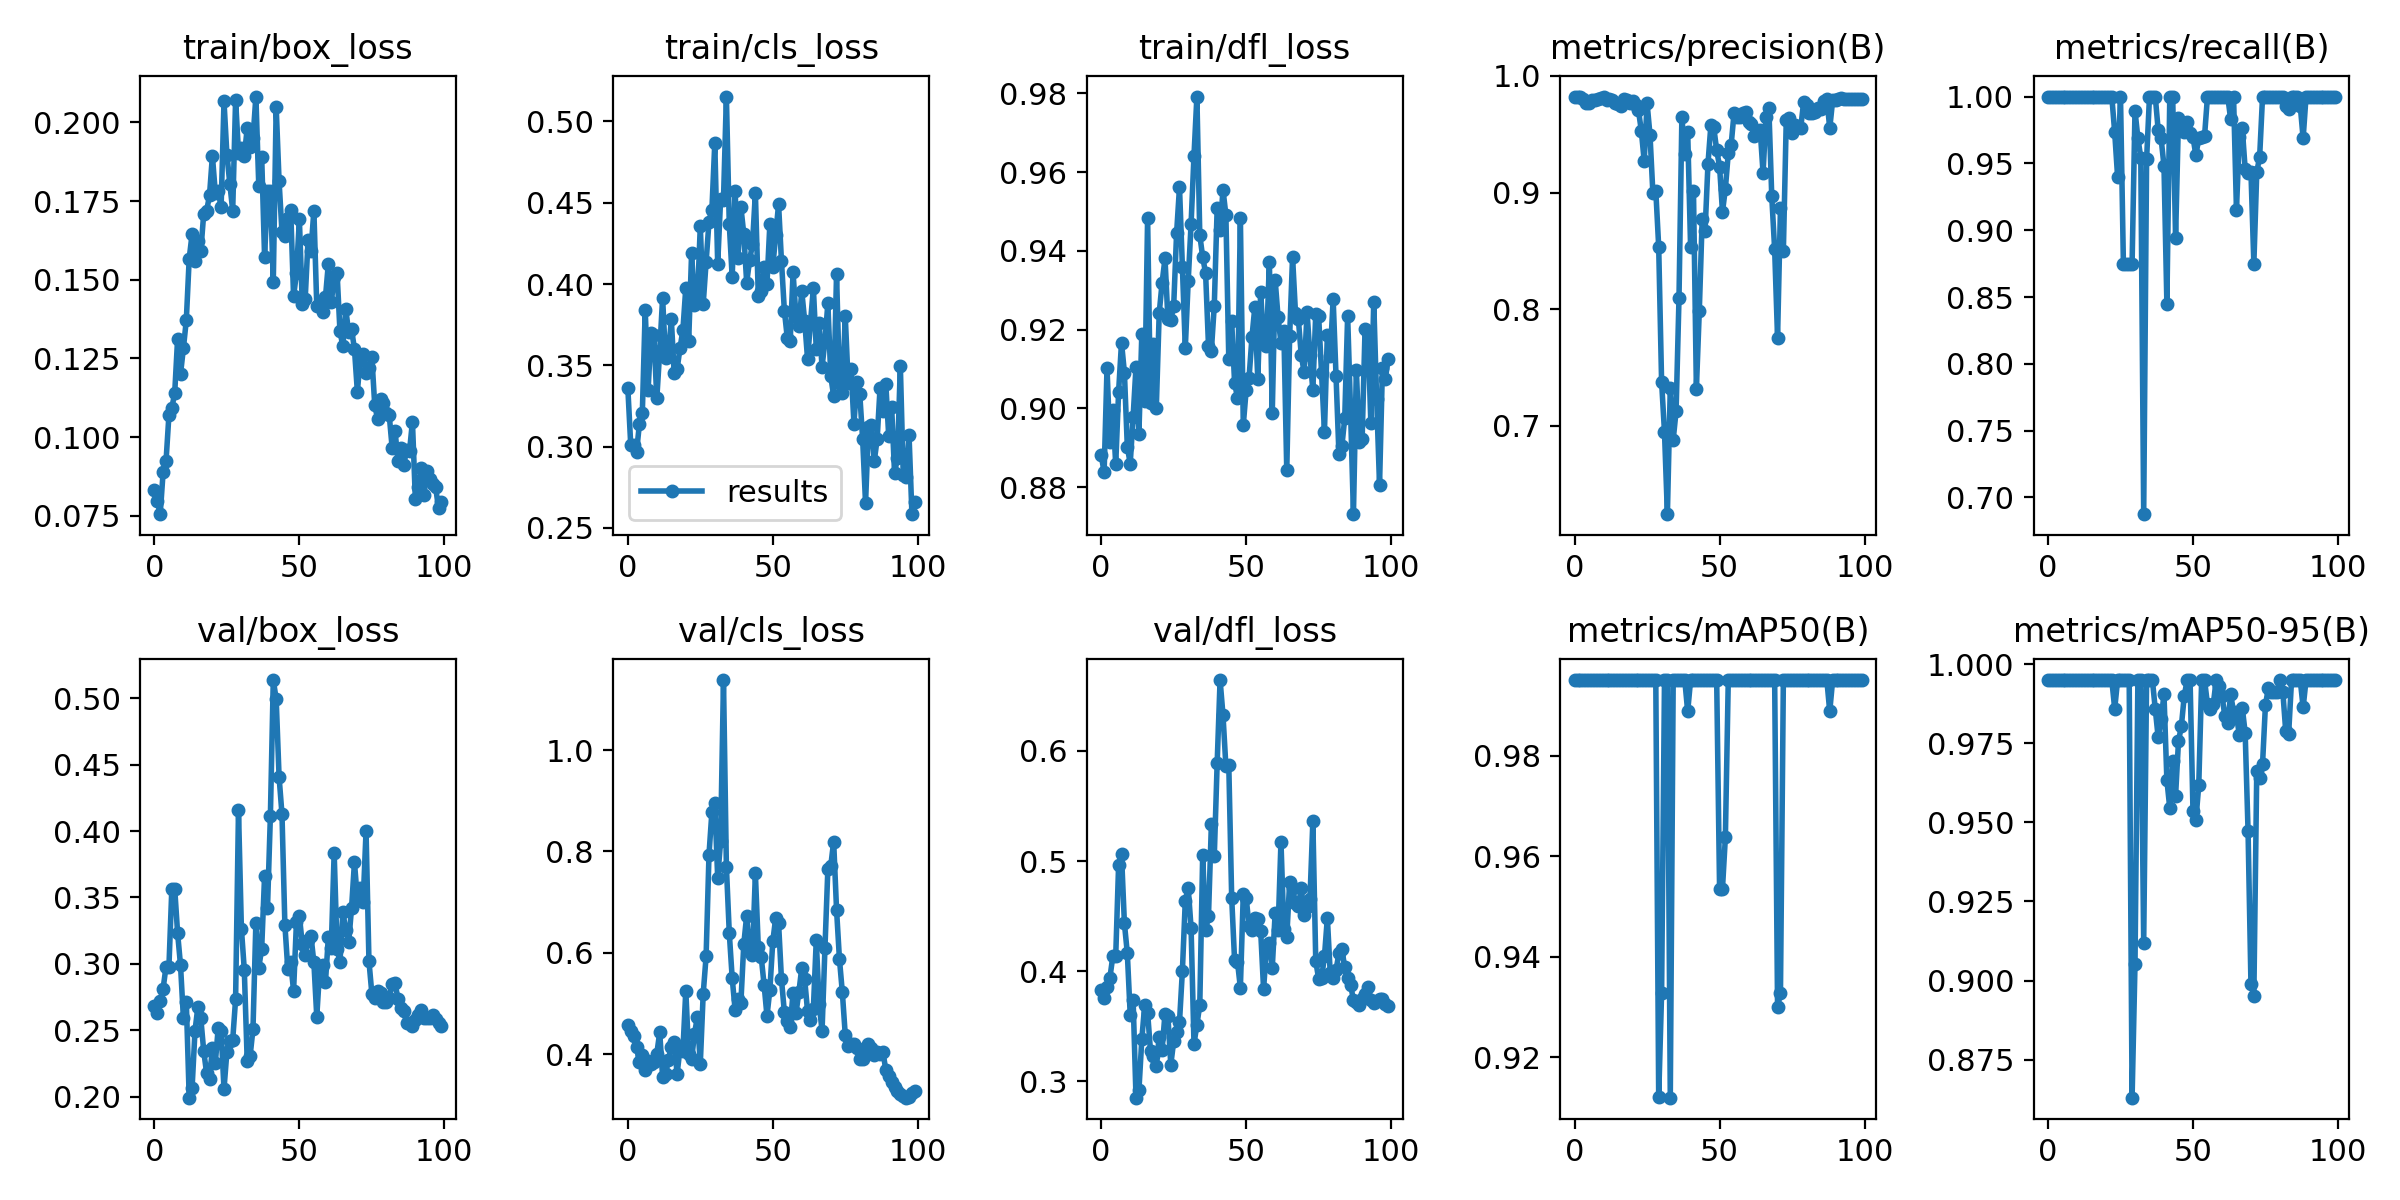

The file beside this chart, header and first rows:
epoch, train/box_loss, train/cls_loss, train/dfl_loss, metrics/precision(B), metrics/recall(B), metrics/mAP50(B), metrics/mAP50-95(B), val/box_loss, val/cls_loss, val/dfl_loss, lr/pg0, lr/pg1, lr/pg2
0, 0.08314, 0.3362, 0.8881, 0.9823, 1, 0.995, 0.995, 0.2681, 0.4579, 0.383, 0.0973, 0.0003, 0.0003
1, 0.07972, 0.3013, 0.8838, 0.9824, 1, 0.995, 0.995, 0.2633, 0.4469, 0.3758, 0.09369, 0.0006931, 0.0006931
2, 0.07554, 0.3007, 0.9102, 0.9816, 1, 0.995, 0.995, 0.2724, 0.4363, 0.3852, 0.09008, 0.001078, 0.001078
3, 0.08891, 0.2966, 0.8916, 0.9806, 1, 0.995, 0.995, 0.2814, 0.4144, 0.394, 0.08646, 0.001455, 0.001455
4, 0.09229, 0.314, 0.8996, 0.9766, 1, 0.995, 0.995, 0.2979, 0.3847, 0.4134, 0.08282, 0.001825, 0.001825
5, 0.107, 0.3205, 0.8858, 0.9772, 1, 0.995, 0.995, 0.2976, 0.398, 0.4134, 0.07919, 0.002186, 0.002186
6, 0.1092, 0.3842, 0.9042, 0.9793, 1, 0.995, 0.995, 0.3564, 0.3695, 0.4967, 0.07554, 0.00254, 0.00254
7, 0.114, 0.335, 0.9167, 0.9798, 1, 0.995, 0.995, 0.3567, 0.3862, 0.5062, 0.07189, 0.002885, 0.002885
8, 0.1313, 0.3696, 0.9091, 0.9806, 1, 0.995, 0.995, 0.3231, 0.3805, 0.4433, 0.06822, 0.003223, 0.003223
9, 0.12, 0.3684, 0.8903, 0.9809, 1, 0.995, 0.995, 0.2991, 0.3853, 0.4164, 0.06455, 0.003553, 0.003553
10, 0.1283, 0.3297, 0.886, 0.9818, 1, 0.995, 0.995, 0.259, 0.4016, 0.3604, 0.06087, 0.003874, 0.003874
11, 0.1372, 0.3588, 0.8978, 0.9795, 1, 0.995, 0.995, 0.2712, 0.4433, 0.374, 0.05719, 0.004188, 0.004188
12, 0.1568, 0.3916, 0.9106, 0.9798, 1, 0.995, 0.995, 0.1993, 0.3557, 0.285, 0.05349, 0.004494, 0.004494
13, 0.1646, 0.3547, 0.8936, 0.9798, 1, 0.995, 0.995, 0.2069, 0.3607, 0.2917, 0.04979, 0.004792, 0.004792
14, 0.1558, 0.3561, 0.9188, 0.9764, 1, 0.995, 0.995, 0.2498, 0.3885, 0.338, 0.04608, 0.005082, 0.005082
15, 0.1624, 0.3784, 0.902, 0.9757, 1, 0.995, 0.995, 0.2676, 0.415, 0.3693, 0.04236, 0.005364, 0.005364
16, 0.1591, 0.345, 0.9484, 0.9741, 1, 0.995, 0.995, 0.2591, 0.4249, 0.3624, 0.03864, 0.005639, 0.005639
17, 0.1709, 0.3476, 0.9014, 0.9799, 1, 0.995, 0.995, 0.2345, 0.3613, 0.3273, 0.0349, 0.005905, 0.005905
18, 0.1719, 0.3605, 0.9164, 0.9791, 1, 0.995, 0.995, 0.2178, 0.4114, 0.3228, 0.03116, 0.006163, 0.006163
19, 0.1768, 0.3717, 0.9002, 0.9766, 1, 0.995, 0.995, 0.2131, 0.4074, 0.3139, 0.02741, 0.006414, 0.006414
20, 0.1894, 0.3977, 0.9242, 0.9786, 1, 0.995, 0.995, 0.237, 0.5256, 0.3404, 0.02366, 0.006657, 0.006657
21, 0.1777, 0.3651, 0.9319, 0.9754, 1, 0.995, 0.995, 0.2253, 0.3998, 0.3285, 0.01989, 0.006891, 0.006891
22, 0.1783, 0.419, 0.9381, 0.971, 1, 0.995, 0.995, 0.2518, 0.3906, 0.3614, 0.01612, 0.007118, 0.007118
23, 0.173, 0.3872, 0.9227, 0.9532, 0.9732, 0.995, 0.9859, 0.2495, 0.4407, 0.3593, 0.01234, 0.007337, 0.007337
24, 0.2067, 0.3906, 0.9224, 0.9271, 0.94, 0.995, 0.995, 0.2058, 0.4739, 0.315, 0.008548, 0.007548, 0.007548
25, 0.1898, 0.4357, 0.9261, 0.9765, 1, 0.995, 0.995, 0.2338, 0.3816, 0.3363, 0.007525, 0.007525, 0.007525
26, 0.1806, 0.3876, 0.9445, 0.9495, 0.875, 0.995, 0.995, 0.2417, 0.5193, 0.3444, 0.007525, 0.007525, 0.007525
27, 0.172, 0.4134, 0.9562, 0.8993, 0.875, 0.995, 0.995, 0.2427, 0.593, 0.3539, 0.007426, 0.007426, 0.007426
28, 0.2071, 0.4384, 0.9359, 0.9016, 0.875, 0.995, 0.995, 0.2733, 0.7939, 0.4002, 0.007327, 0.007327, 0.007327
29, 0.1904, 0.4456, 0.9153, 0.8536, 0.875, 0.9121, 0.863, 0.4157, 0.8778, 0.464, 0.007228, 0.007228, 0.007228
30, 0.192, 0.4867, 0.9323, 0.7377, 0.9894, 0.9328, 0.9051, 0.3266, 0.8947, 0.4758, 0.007129, 0.007129, 0.007129
31, 0.1893, 0.4123, 0.9469, 0.6944, 0.9689, 0.995, 0.995, 0.2956, 0.7483, 0.439, 0.00703, 0.00703, 0.00703
32, 0.1981, 0.452, 0.9642, 0.624, 0.9543, 0.995, 0.995, 0.2272, 0.8197, 0.3338, 0.006931, 0.006931, 0.006931
33, 0.1923, 0.452, 0.9792, 0.7323, 0.6875, 0.912, 0.912, 0.2305, 1.138, 0.3513, 0.006832, 0.006832, 0.006832
34, 0.1949, 0.5153, 0.944, 0.6878, 0.953, 0.995, 0.995, 0.251, 0.7701, 0.3693, 0.006733, 0.006733, 0.006733
35, 0.2082, 0.4367, 0.9384, 0.7125, 1, 0.995, 0.995, 0.3311, 0.6391, 0.5058, 0.006634, 0.006634, 0.006634
36, 0.1798, 0.4043, 0.9344, 0.8091, 1, 0.995, 0.995, 0.2972, 0.5506, 0.437, 0.006535, 0.006535, 0.006535
37, 0.189, 0.4572, 0.916, 0.965, 1, 0.995, 0.9858, 0.3115, 0.4884, 0.4499, 0.006436, 0.006436, 0.006436
38, 0.1573, 0.4162, 0.9147, 0.9328, 0.9748, 0.995, 0.9768, 0.3664, 0.5096, 0.5338, 0.006337, 0.006337, 0.006337
39, 0.1781, 0.4474, 0.9261, 0.9522, 0.9688, 0.9888, 0.9827, 0.3418, 0.502, 0.5044, 0.006238, 0.006238, 0.006238
40, 0.1781, 0.4308, 0.951, 0.8534, 0.9482, 0.995, 0.9904, 0.4113, 0.6171, 0.5894, 0.006139, 0.006139, 0.006139
41, 0.1493, 0.4008, 0.9453, 0.9009, 0.845, 0.995, 0.9634, 0.5137, 0.6738, 0.6644, 0.00604, 0.00604, 0.00604
42, 0.2049, 0.4145, 0.9555, 0.7316, 1, 0.995, 0.9545, 0.4994, 0.6039, 0.6327, 0.005941, 0.005941, 0.005941
43, 0.1813, 0.4245, 0.9492, 0.7982, 1, 0.995, 0.9695, 0.4407, 0.5952, 0.5862, 0.005842, 0.005842, 0.005842
44, 0.1652, 0.456, 0.9126, 0.8769, 0.8941, 0.995, 0.9585, 0.4127, 0.7566, 0.5874, 0.005743, 0.005743, 0.005743
45, 0.1641, 0.3929, 0.9221, 0.8673, 0.9841, 0.995, 0.9756, 0.3295, 0.6121, 0.4668, 0.005644, 0.005644, 0.005644
46, 0.1698, 0.3957, 0.9065, 0.9248, 0.9794, 0.995, 0.9805, 0.2963, 0.5927, 0.4098, 0.005545, 0.005545, 0.005545
47, 0.1723, 0.4104, 0.9027, 0.9577, 0.9736, 0.995, 0.99, 0.3011, 0.5376, 0.4085, 0.005446, 0.005446, 0.005446
48, 0.1447, 0.4002, 0.9483, 0.9559, 0.9809, 0.995, 0.995, 0.2797, 0.4758, 0.3849, 0.005347, 0.005347, 0.005347
49, 0.1522, 0.4369, 0.8957, 0.9363, 0.9731, 0.995, 0.995, 0.3319, 0.5274, 0.47, 0.005248, 0.005248, 0.005248
50, 0.1692, 0.4104, 0.9047, 0.9223, 0.9696, 0.9535, 0.9535, 0.3362, 0.6226, 0.4668, 0.005149, 0.005149, 0.005149
51, 0.1424, 0.4301, 0.9078, 0.8834, 0.9561, 0.9535, 0.9507, 0.3149, 0.6685, 0.4406, 0.00505, 0.00505, 0.00505
52, 0.1438, 0.449, 0.9182, 0.9032, 0.9688, 0.9637, 0.9618, 0.3067, 0.6586, 0.4375, 0.004951, 0.004951, 0.004951
53, 0.1627, 0.414, 0.9258, 0.9338, 0.9698, 0.995, 0.995, 0.318, 0.5479, 0.4486, 0.004852, 0.004852, 0.004852
54, 0.1593, 0.3837, 0.9074, 0.9411, 0.9707, 0.995, 0.995, 0.321, 0.4833, 0.4476, 0.004753, 0.004753, 0.004753
55, 0.172, 0.367, 0.9296, 0.9684, 1, 0.995, 0.9873, 0.3012, 0.4666, 0.4365, 0.004654, 0.004654, 0.004654
56, 0.1417, 0.3647, 0.9167, 0.9647, 1, 0.995, 0.9857, 0.2604, 0.4541, 0.3837, 0.004555, 0.004555, 0.004555
57, 0.1416, 0.4071, 0.9159, 0.965, 1, 0.995, 0.9873, 0.2959, 0.5216, 0.4203, 0.004456, 0.004456, 0.004456
58, 0.1397, 0.38, 0.9372, 0.9684, 1, 0.995, 0.995, 0.2991, 0.481, 0.4259, 0.004357, 0.004357, 0.004357
59, 0.1445, 0.3741, 0.8989, 0.9688, 1, 0.995, 0.993, 0.2863, 0.5226, 0.4031, 0.004258, 0.004258, 0.004258
... 40 more rows
